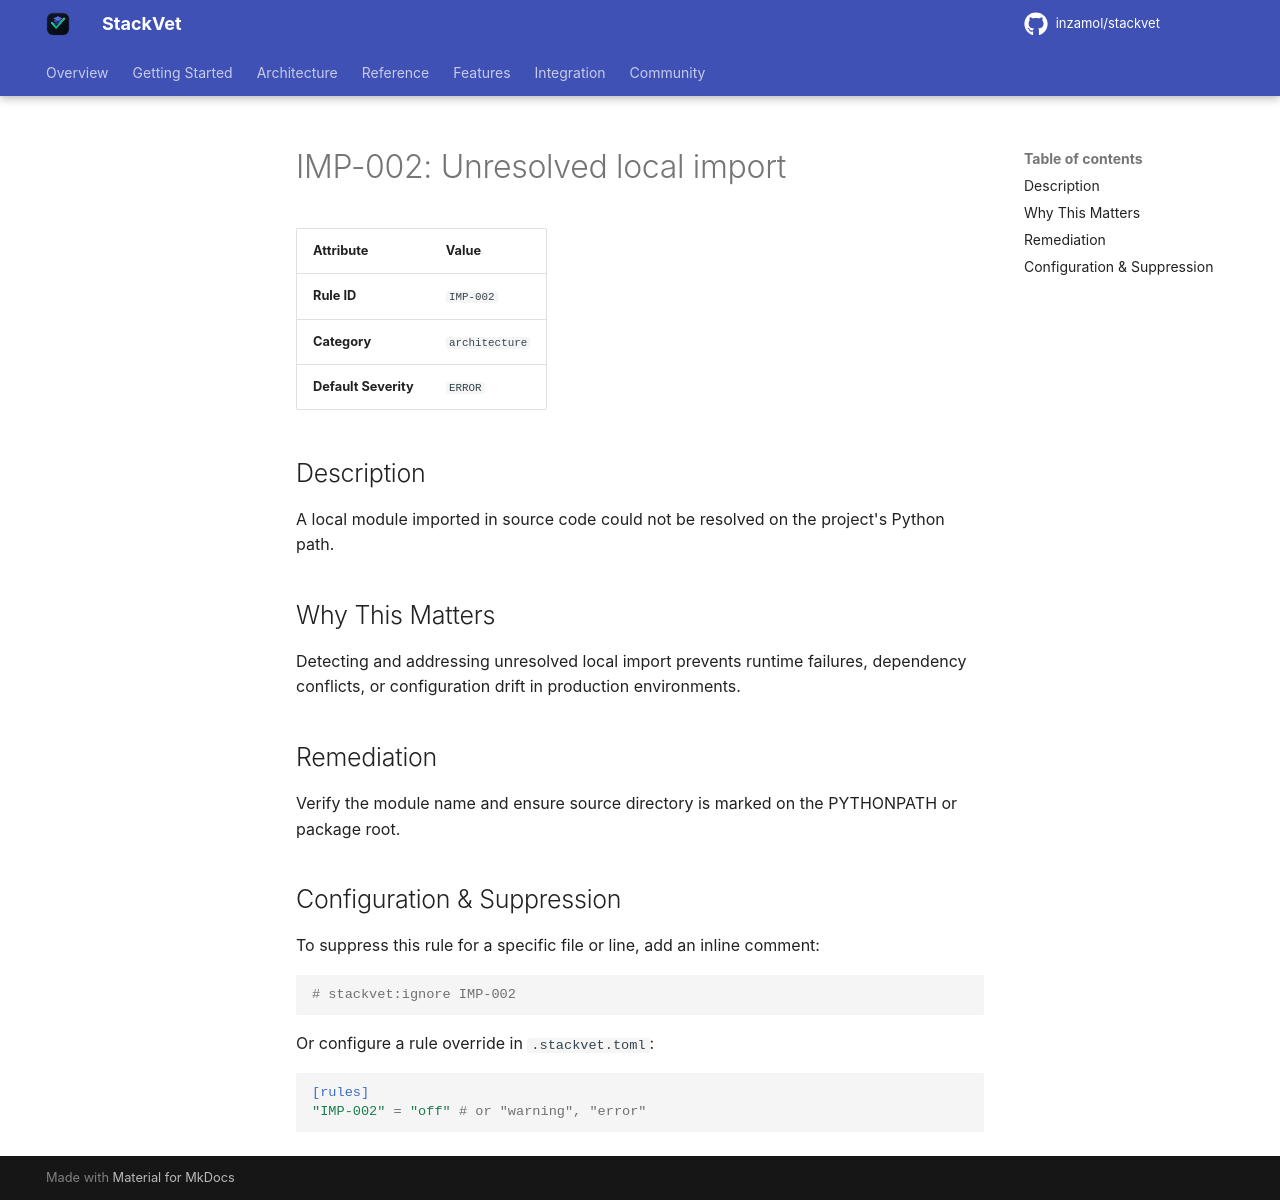

repository: inzamol/stackvet · page: rules/IMP-002/index.html · generator: mkdocs

# IMP-002: Unresolved local import

| Attribute | Value |
|-----------|-------|
| **Rule ID** | `IMP-002` |
| **Category** | `architecture` |
| **Default Severity** | `ERROR` |

## Description
A local module imported in source code could not be resolved on the project's Python path.

## Why This Matters
Detecting and addressing unresolved local import prevents runtime failures, dependency conflicts, or configuration drift in production environments.

## Remediation
Verify the module name and ensure source directory is marked on the PYTHONPATH or package root.

## Configuration & Suppression
To suppress this rule for a specific file or line, add an inline comment:

```python
# stackvet:ignore IMP-002
```

Or configure a rule override in `.stackvet.toml`:

```toml
[rules]
"IMP-002" = "off" # or "warning", "error"
```
